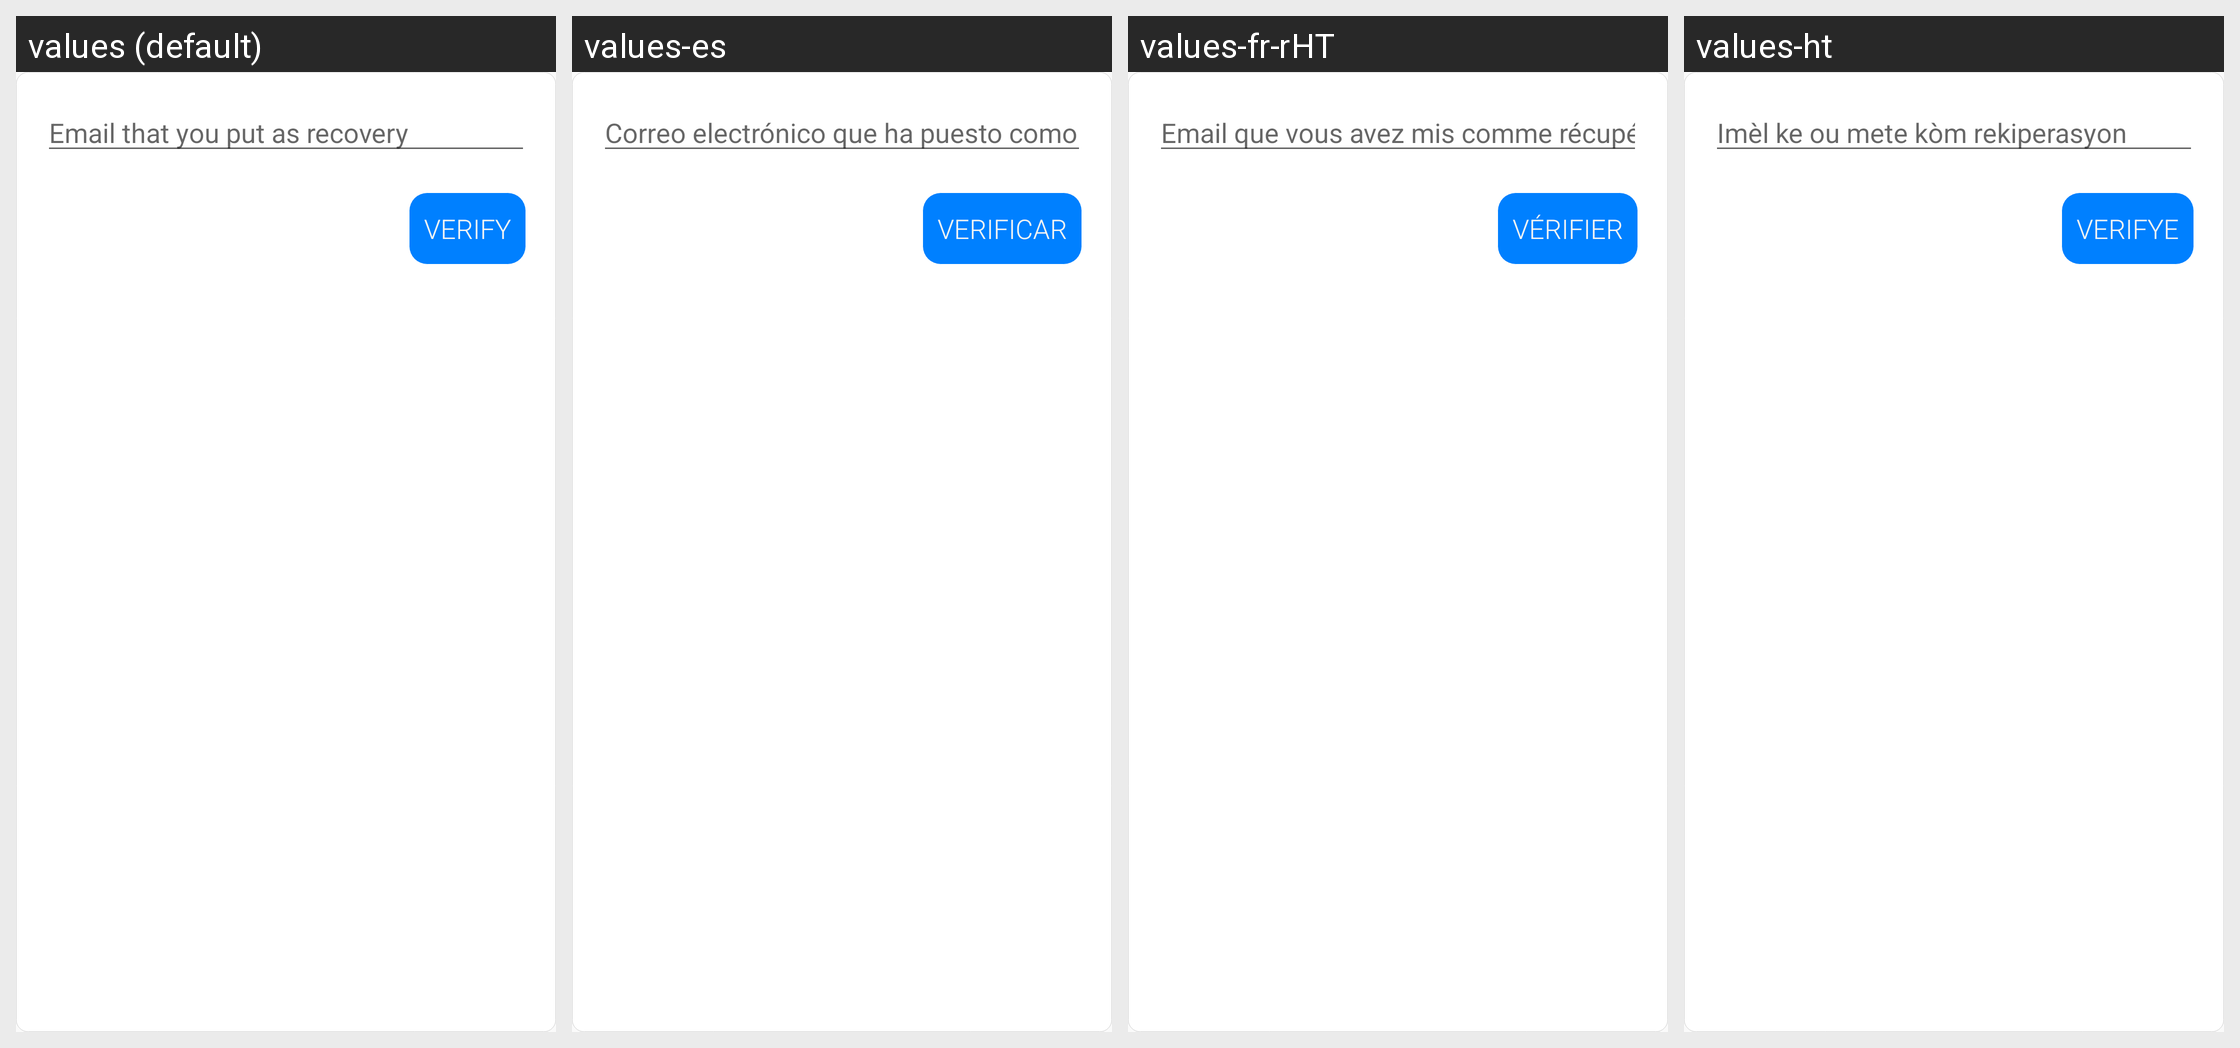

For this localized Android screen grid, give each drawn string resource with its value in every locale shown.
Android screen res/layout/email_layout.xml rendered under 4 locales, left to right: values (default), values-es, values-fr-rHT, values-ht. Device: Nexus 5 (rendered at 1080×1920; each locale shown at half size, 540×960, under a caption strip naming it); theme AppTheme.
Strings drawn on this screen, with the default value and each locale's value (text and hints the layout hard-codes, and strings that could not be matched under every locale, appear in the picture but are not listed):

recov__
  values: Email that you put as recovery
  values-es: Correo electrónico que ha puesto como recuperación
  values-fr-rHT: Email que vous avez mis comme récupération
  values-ht: Imèl ke ou mete kòm rekiperasyon

verify___
  values: VERIFY
  values-es: VERIFICAR
  values-fr-rHT: VÉRIFIER
  values-ht: VERIFYE
